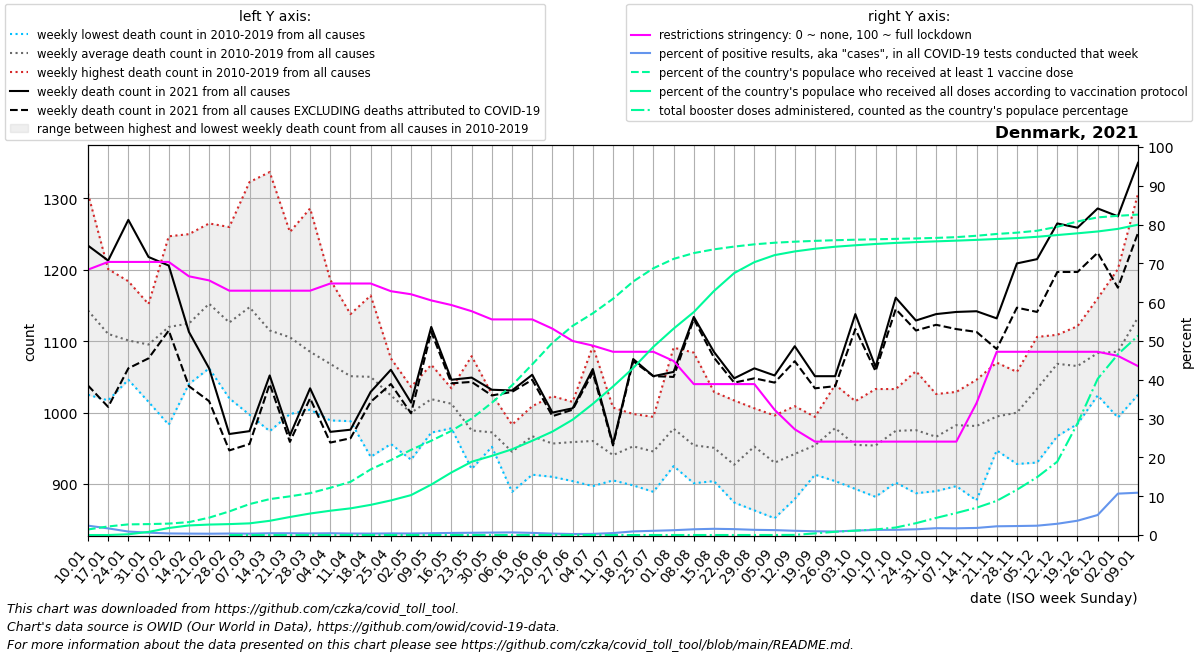

Source data for this figure (header and first rows):
date, location, time_unit, time, deaths_2010_all_ages, deaths_2011_all_ages, deaths_2012_all_ages, deaths_2013_all_ages, deaths_2014_all_ages, deaths_2015_all_ages, deaths_2016_all_ages, deaths_2017_all_ages, deaths_2018_all_ages, deaths_2019_all_ages, deaths_2020_all_ages, deaths_2021_all_ages, deaths_2022_all_ages, new_deaths, new_cases_smoothed, new_tests_smoothed, positive_test_percent, stringency_index, people_vaccinated, people_fully_vaccinated
2021-01-10, Denmark, weekly, 1, 1159, 1244, 1089, 1307, 1025, 1127, 1103, 1113, 1134, 1130, 1117, 1234, 1350, 196.0, 13494, 562065, 2.415, 68.38, 83085, 2.0
2021-01-17, Denmark, weekly, 2, 1127, 1099, 1083, 1201, 1017, 1108, 1065, 1111, 1136, 1155, 1150, 1213, 1210, 205.0, 9404, 553630, 1.712, 70.37, 128590, 100.3
2021-01-24, Denmark, weekly, 3, 1120, 1093, 1052, 1184, 1050, 1093, 1046, 1099, 1156, 1118, 1071, 1270, 1179, 208.0, 6351, 715779, 0.895, 70.37, 159401, 11031
2021-01-31, Denmark, weekly, 4, 1058, 1086, 1142, 1152, 1015, 1068, 1124, 1104, 1119, 1085, 1033, 1218, 1179, 142.0, 4759, 779204, 0.611, 70.37, 163640, 46975
2021-02-07, Denmark, weekly, 5, 1102, 1067, 983.0, 1247, 1055, 1086, 1083, 1211, 1157, 1209, 1094, 1206, 1209, 91.0, 3256, 796080, 0.409, 70.37, 171176, 105188
2021-02-14, Denmark, weekly, 6, 1128, 1055, 1080, 1237, 1053, 1118, 1040, 1100, 1186, 1250, 1079, 1113, 1280, 76.0, 2990, 822425, 0.364, 66.67, 193384, 143606
2021-02-21, Denmark, weekly, 7, 1135, 1124, 1086, 1229, 1114, 1106, 1062, 1228, 1265, 1176, 1059, 1062, 1267, 46.0, 2854, 840972, 0.339, 65.61, 260160, 156844
2021-02-28, Denmark, weekly, 8, 1177, 1035, 1106, 1143, 1020, 1131, 1124, 1156, 1260, 1110, 1034, 970.0, 1254, 23.0, 3509, 924493, 0.38, 62.96, 353604, 163647
2021-03-07, Denmark, weekly, 9, 1182, 1117, 1067, 1201, 997.0, 1177, 1143, 1179, 1323, 1090, 1025, 974.0, 1230, 18.0, 3664, 1048544, 0.35, 62.96, 463413, 174797
2021-03-14, Denmark, weekly, 10, 1128, 1089, 974.0, 1119, 993.0, 1210, 1149, 1101, 1337, 1051, 1061, 1052, 1221, 12.0, 4867, 1069342, 0.455, 62.96, 538030, 212920
2021-03-21, Denmark, weekly, 11, 1067, 1087, 1024, 1088, 998.0, 1184, 1159, 1132, 1253, 1063, 1066, 968.0, 1186, 9.0, 5196, 1148080, 0.453, 62.96, 579382, 269999
2021-03-28, Denmark, weekly, 12, 1095, 1006, 1029, 1107, 1004, 1086, 1074, 1126, 1286, 1039, 1140, 1034, 1222, 14.0, 4746, 1163911, 0.408, 62.96, 627086, 322075
2021-04-04, Denmark, weekly, 13, 1056, 1071, 1023, 1117, 989.0, 1093, 1084, 1041, 1186, 1022, 1112, 973.0, 1197, 15.0, 5157, 1132316, 0.457, 64.81, 707739, 364004
2021-04-11, Denmark, weekly, 14, 1090, 1013, 1037, 1094, 998.0, 1044, 1023, 988.0, 1138, 1085, 1156, 976.0, 1196, 12.0, 4494, 1176451, 0.383, 64.81, 796354, 399374
2021-04-18, Denmark, weekly, 15, 1091, 938.0, 1045, 1069, 1015, 1081, 1071, 1009, 1164, 1018, 1143, 1029, 1157, 14.0, 4639, 1249831, 0.371, 64.81, 983346, 451909
2021-04-25, Denmark, weekly, 16, 1076, 956.0, 1059, 1025, 997.0, 1052, 1010, 967.0, 1052, 1046, 1078, 1060, 1079, 20.0, 5251, 1257277, 0.418, 62.83, 1122539, 518243
2021-05-02, Denmark, weekly, 17, 1022, 1011, 1036, 1016, 997.0, 934.0, 985.0, 974.0, 1008, 1015, 1086, 1014, 1123, 15.0, 4852, 1237117, 0.392, 62.04, 1276195, 597896
2021-05-09, Denmark, weekly, 18, 1039, 1028, 984.0, 991.0, 972.0, 996.0, 1042, 1059, 1010, 1067, 1048, 1120, 1074, 7.0, 5819, 1244351, 0.467, 60.45, 1412286, 755540
2021-05-16, Denmark, weekly, 19, 1005, 1007, 1013, 1034, 996.0, 978.0, 1023, 1015, 1025, 1028, 1027, 1046, , 5.0, 7031, 1314489, 0.535, 59.26, 1560691, 937321
2021-05-23, Denmark, weekly, 20, 1079, 951.0, 944.0, 972.0, 940.0, 921.0, 935.0, 1022, 1012, 974.0, 951.0, 1049, , 6.0, 7211, 1242780, 0.58, 57.67, 1743936, 1097765
2021-05-30, Denmark, weekly, 21, 960.0, 983.0, 952.0, 961.0, 1026, 974.0, 975.0, 969.0, 953.0, 970.0, 994.0, 1032, , 8.0, 6851, 1095697, 0.626, 55.56, 1981433, 1185951
2021-06-06, Denmark, weekly, 22, 921.0, 914.0, 956.0, 926.0, 889.0, 977.0, 953.0, 956.0, 977.0, 983.0, 968.0, 1031, , 2.0, 6604, 980122, 0.674, 55.56, 2242331, 1284465
2021-06-13, Denmark, weekly, 23, 950.0, 986.0, 996.0, 947.0, 933.0, 959.0, 913.0, 985.0, 1009, 991.0, 962.0, 1053, , 7.0, 4575, 827854, 0.549, 55.56, 2555639, 1412055
2021-06-20, Denmark, weekly, 24, 972.0, 964.0, 916.0, 910.0, 934.0, 1017, 920.0, 1023, 941.0, 969.0, 1000, 1000, , 5.0, 2389, 642247, 0.369, 53.18, 2879774, 1549447
2021-06-27, Denmark, weekly, 25, 995.0, 926.0, 994.0, 919.0, 904.0, 913.0, 983.0, 980.0, 958.0, 1015, 948.0, 1006, , 2.0, 1442, 554377, 0.26, 50.0, 3132890, 1727493
2021-07-04, Denmark, weekly, 26, 1093, 994.0, 983.0, 934.0, 949.0, 897.0, 897.0, 938.0, 915.0, 1002, 984.0, 1061, , 5.0, 1772, 586040, 0.3, 48.81, 3320902, 1964613
2021-07-11, Denmark, weekly, 27, 955.0, 945.0, 914.0, 959.0, 919.0, 942.0, 924.0, 905.0, 1007, 935.0, 996.0, 956.0, , 2.0, 3318, 656532, 0.506, 47.22, 3538800, 2224925
2021-07-18, Denmark, weekly, 28, 991.0, 998.0, 924.0, 934.0, 966.0, 951.0, 898.0, 941.0, 971.0, 953.0, 957.0, 1075, , 3.0, 5825, 624118, 0.936, 47.22, 3797840, 2502110
2021-07-25, Denmark, weekly, 29, 980.0, 906.0, 932.0, 889.0, 958.0, 917.0, 971.0, 931.0, 994.0, 977.0, 1026, 1051, , 0.0, 6041, 554800, 1.088, 47.22, 3995954, 2819433
2021-08-01, Denmark, weekly, 30, 977.0, 972.0, 970.0, 945.0, 1015, 951.0, 962.0, 925.0, 1091, 967.0, 944.0, 1057, , 7.0, 5653, 457261, 1.239, 44.84, 4136367, 3091477
2021-08-08, Denmark, weekly, 31, 978.0, 912.0, 923.0, 901.0, 999.0, 947.0, 902.0, 934.0, 1084, 962.0, 983.0, 1134, , 3.0, 6156, 416397, 1.479, 38.89, 4223372, 3339628
2021-08-15, Denmark, weekly, 32, 994.0, 904.0, 940.0, 905.0, 981.0, 929.0, 956.0, 932.0, 1029, 936.0, 957.0, 1085, , 8.0, 6728, 419484, 1.605, 38.89, 4279401, 3655427
2021-08-22, Denmark, weekly, 33, 940.0, 906.0, 898.0, 874.0, 931.0, 953.0, 914.0, 906.0, 1017, 931.0, 993.0, 1048, , 6.0, 6841, 451862, 1.518, 38.89, 4320641, 3923604
2021-08-29, Denmark, weekly, 34, 998.0, 921.0, 949.0, 863.0, 947.0, 926.0, 971.0, 953.0, 990.0, 1006, 995.0, 1062, , 14.0, 6706, 500769, 1.34, 38.89, 4354529, 4087206
2021-09-05, Denmark, weekly, 35, 949.0, 935.0, 939.0, 852.0, 918.0, 901.0, 922.0, 951.0, 935.0, 996.0, 953.0, 1052, , 10.0, 5666, 446614, 1.266, 32.28, 4378371, 4192650
2021-09-12, Denmark, weekly, 36, 993.0, 929.0, 886.0, 894.0, 1009, 879.0, 955.0, 918.0, 975.0, 983.0, 985.0, 1093, , 21.0, 3870, 352616, 1.095, 27.25, 4394152, 4248084
2021-09-19, Denmark, weekly, 37, 994.0, 933.0, 974.0, 928.0, 961.0, 913.0, 932.0, 991.0, 949.0, 966.0, 984.0, 1051, , 17.0, 2769, 285208, 0.967, 24.07, 4406442, 4288294
2021-09-26, Denmark, weekly, 38, 1039, 1007, 936.0, 1005, 969.0, 942.0, 904.0, 979.0, 994.0, 1007, 1082, 1051, , 14.0, 2255, 249186, 0.906, 24.07, 4416061, 4318478
2021-10-03, Denmark, weekly, 39, 937.0, 962.0, 949.0, 911.0, 893.0, 963.0, 983.0, 983.0, 950.0, 1016, 974.0, 1138, , 21.0, 2790, 243046, 1.148, 24.07, 4423594, 4340306
2021-10-10, Denmark, weekly, 40, 965.0, 918.0, 984.0, 937.0, 882.0, 959.0, 910.0, 978.0, 1033, 972.0, 996.0, 1064, , 6.0, 3361, 254458, 1.319, 24.07, 4430107, 4359553
2021-10-17, Denmark, weekly, 41, 1001, 942.0, 1008, 932.0, 902.0, 927.0, 1022, 985.0, 992.0, 1033, 938.0, 1161, , 16.0, 4451, 332106, 1.347, 24.07, 4436293, 4375528
2021-10-24, Denmark, weekly, 42, 1058, 971.0, 982.0, 887.0, 942.0, 948.0, 1040, 970.0, 958.0, 998.0, 1008, 1129, , 14.0, 6098, 409847, 1.479, 24.07, 4442592, 4387873
2021-10-31, Denmark, weekly, 43, 990.0, 983.0, 947.0, 890.0, 932.0, 997.0, 989.0, 934.0, 973.0, 1026, 1096, 1138, , 15.0, 10086, 571798, 1.76, 24.07, 4450947, 4399090
2021-11-07, Denmark, weekly, 44, 1019, 1029, 973.0, 973.0, 897.0, 993.0, 1003, 976.0, 1007, 954.0, 979.0, 1141, , 24.0, 12993, 750377, 1.731, 24.07, 4462047, 4409579
2021-11-14, Denmark, weekly, 45, 1021, 967.0, 1005, 877.0, 960.0, 971.0, 1017, 956.0, 992.0, 1046, 1026, 1142, , 29.0, 17948, 981100, 1.826, 33.99, 4482790, 4421267
2021-11-21, Denmark, weekly, 46, 947.0, 950.0, 976.0, 1014, 967.0, 985.0, 1045, 1070, 954.0, 1037, 1097, 1132, , 43.0, 25042, 1112113, 2.25, 47.22, 4509785, 4434548
2021-11-28, Denmark, weekly, 47, 1032, 1002, 972.0, 928.0, 969.0, 986.0, 1046, 1011, 996.0, 1057, 1082, 1209, , 62.0, 27766, 1198253, 2.317, 47.22, 4529281, 4447973
2021-12-05, Denmark, weekly, 48, 1106, 1095, 984.0, 930.0, 1011, 1083, 1010, 1027, 994.0, 1095, 1097, 1215, , 74.0, 30261, 1259214, 2.403, 47.22, 4558048, 4467149
2021-12-12, Denmark, weekly, 49, 1109, 1095, 1009, 967.0, 1099, 1105, 1043, 1067, 1085, 1104, 1105, 1265, , 68.0, 38928, 1338435, 2.902, 47.22, 4617338, 4493526
2021-12-19, Denmark, weekly, 50, 1121, 1099, 1022, 984.0, 1073, 1033, 1067, 1102, 1044, 1107, 1095, 1259, , 62.0, 54031, 1461191, 3.69, 47.22, 4697051, 4519562
2021-12-26, Denmark, weekly, 51, 1160, 1125, 1151, 1047, 1071, 1024, 1060, 1058, 1096, 1042, 1273, 1286, , 62.0, 76783, 1494660, 5.159, 47.22, 4758157, 4546997
2022-01-02, Denmark, weekly, 52, 1125, 1125, 1201, 993.0, 1089, 994.0, 1149, 1134, 1006, 1038, 1212, 1275, , 100.0, 114648, 1079151, 10.67, 46.16, 4781427, 4585951
2022-01-09, Denmark, weekly, 1, 1244, 1089, 1307, 1025, 1127, 1048, 1113, 1134, 1130, 1117, 1259, 1350, , 98.0, 129606, 1191353, 10.9, 43.52, 4799611, 4648569
